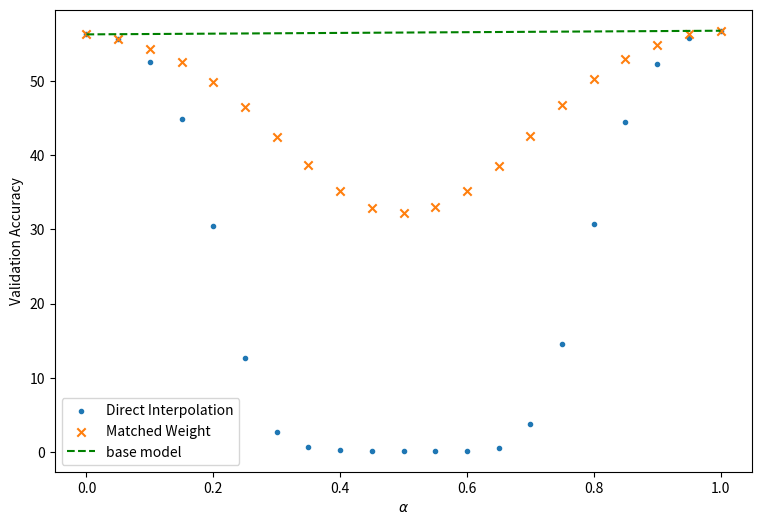
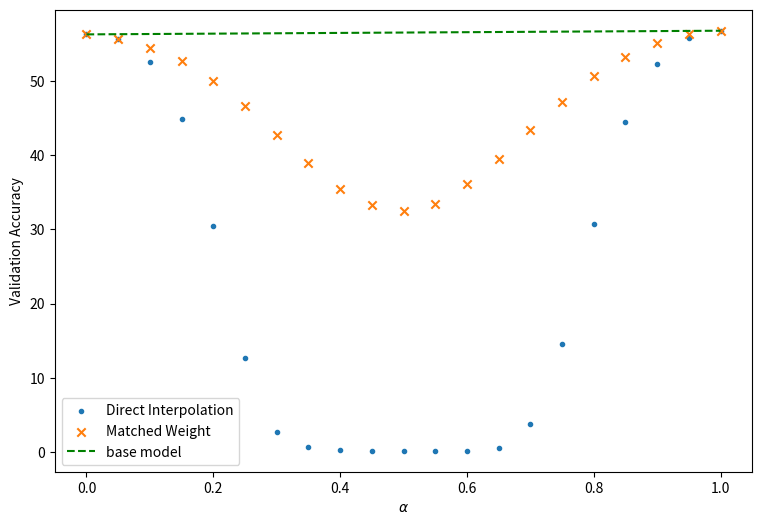

Here is the Python script that generated these plots, in order:
import matplotlib.pyplot as plt
import numpy as np


m1_acc = 56.73999786376953
m2_acc = 56.24799728393555
vanillaInterp = [56.2480, 55.5920, 52.4760, 44.8440, 30.4300, 12.6880, 2.7460, 0.6560, 0.3500, 0.2240, 0.2100, 0.1980, 0.2040, 0.6080, 3.7520, 14.6120, 30.6880, 44.4360, 52.2940, 55.7160, 56.7400]
matchedInterp = [56.2480, 55.5920, 54.3220, 52.4860, 49.8300, 46.4880, 42.4180, 38.6440, 35.1760, 32.8820, 32.2260, 33., 35.1320, 38.5080, 42.5940, 46.6980, 50.2140, 52.9060, 54.8420, 56.2740, 56.7400]
a = np.linspace(0, 1, 21)

plt.figure(figsize=(9, 6))
plt.scatter(a, vanillaInterp, marker='.')
plt.scatter(a, matchedInterp, marker='x')
plt.plot((m2_acc, m1_acc), linestyle='--', color='green')
plt.legend(('Direct Interpolation', 'Matched Weight', 'base model'))
plt.xlabel(r'$\alpha$')
plt.ylabel('Validation Accuracy')
plt.show()


m1_acc = 56.73999786376953
m2_acc = 56.24799728393555
vanillaInterp = [56.24799728393555, 55.59199905395508, 52.47599792480469, 44.843997955322266, 30.42999839782715, 12.687999725341797, 2.745999813079834, 0.6559999585151672, 0.3499999940395355, 0.2239999920129776, 0.20999999344348907, 0.1979999989271164, 0.20399999618530273, 0.6079999804496765, 3.751999855041504, 14.61199951171875, 30.687999725341797, 44.435997009277344, 52.29399871826172, 55.715999603271484, 56.73999786376953]
matchedInterp = [56.24799728393555, 55.6619987487793, 54.4379997253418, 52.63999938964844, 49.947998046875, 46.63999938964844, 42.70000076293945, 38.94199752807617, 35.4640007019043, 33.28199768066406, 32.487998962402344, 33.402000427246094, 36.045997619628906, 39.47999954223633, 43.42399978637695, 47.15599822998047, 50.615997314453125, 53.25199890136719, 55.03999710083008, 56.2599983215332, 56.73999786376953]
a = np.linspace(0, 1, 21)

plt.figure(figsize=(9, 6))
plt.scatter(a, vanillaInterp, marker='.')
plt.scatter(a, matchedInterp, marker='x')
plt.plot((m2_acc, m1_acc), linestyle='--', color='green')
plt.legend(('Direct Interpolation', 'Matched Weight', 'base model'))
plt.xlabel(r'$\alpha$')
plt.ylabel('Validation Accuracy')
plt.show()
